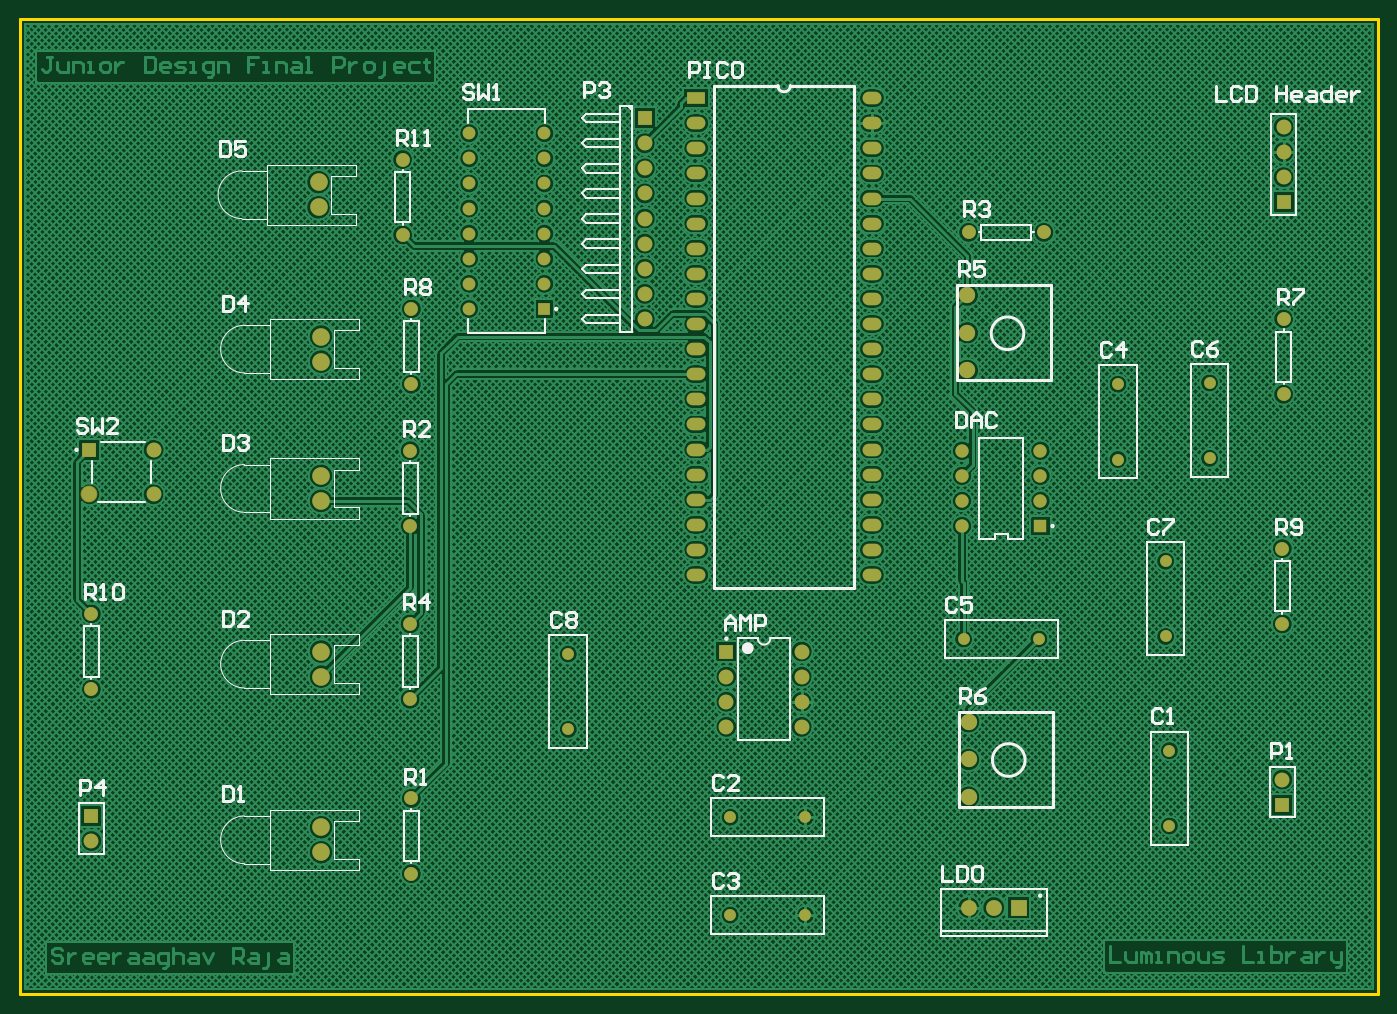
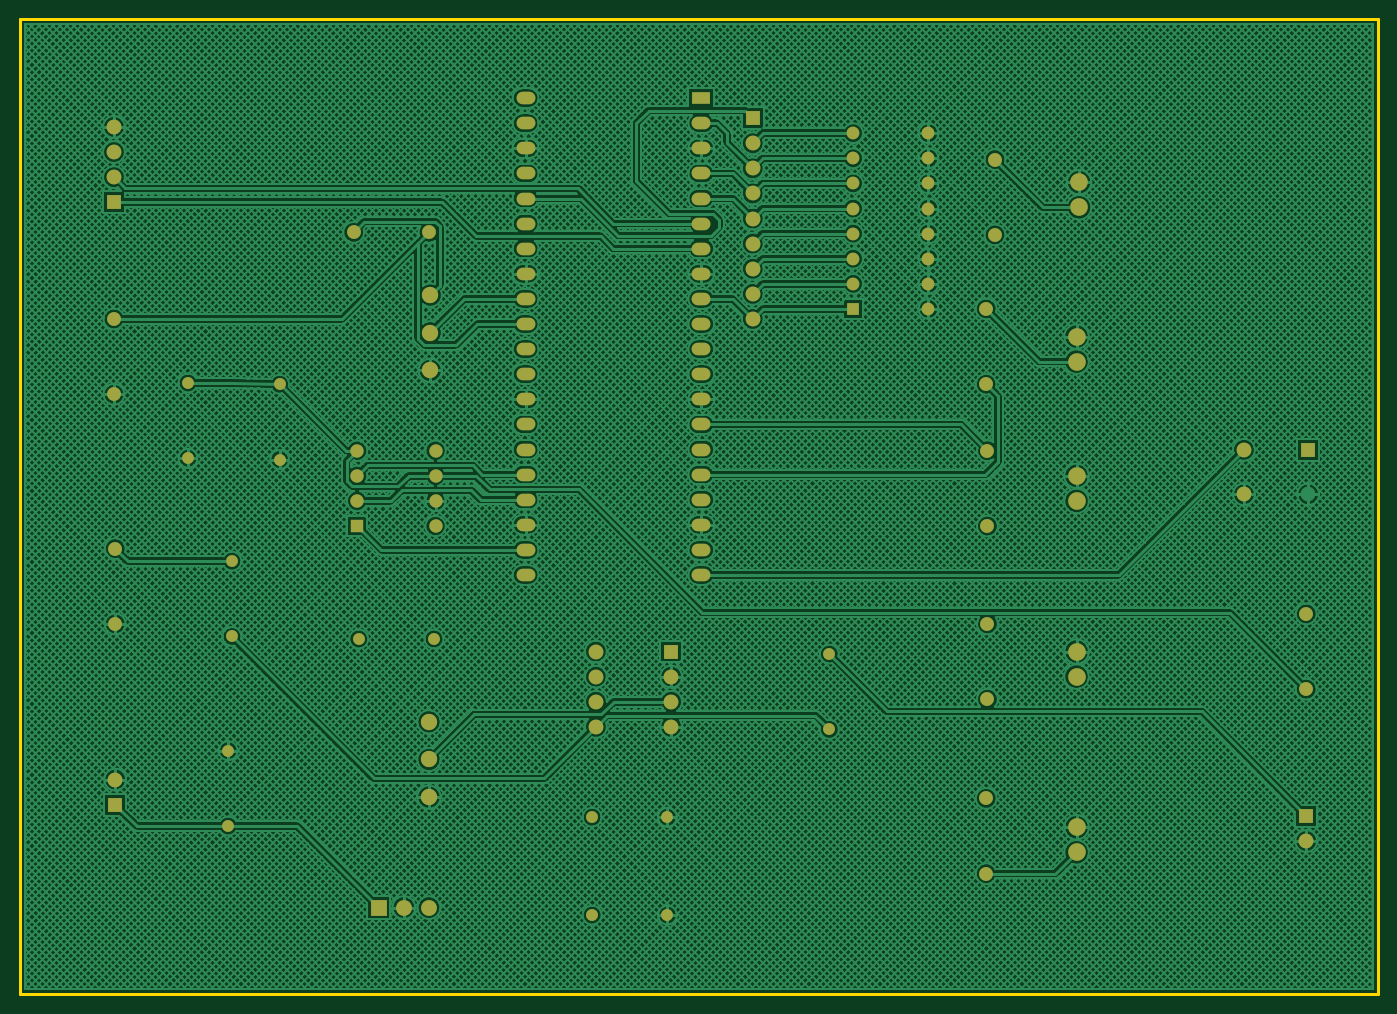
Circuit board: 8 layer files. Board 137.4 x 98.7 mm.
- bottom_copper: Final_Project.GBL (187412 bytes)
- paste: Final_Project.GBP (266 bytes)
- bottom_mask: Final_Project.GBS (3403 bytes)
- outline: Final_Project.GKO (368 bytes)
- top_copper: Final_Project.GTL (137904 bytes)
- top_silk: Final_Project.GTO (17874 bytes)
- paste: Final_Project.GTP (270 bytes)
- top_mask: Final_Project.GTS (3447 bytes)

=== bottom_copper: Final_Project.GBL (187412 bytes, source omitted) ===
=== paste: Final_Project.GBP ===
G04*
G04 #@! TF.GenerationSoftware,Altium Limited,Altium Designer,26.4.1 (12)*
G04*
G04 Layer_Color=128*
%FSLAX44Y44*%
%MOMM*%
G71*
G04*
G04 #@! TF.SameCoordinates,B310F62A-042E-47FD-AD67-7B7DF690AD95*
G04*
G04*
G04 #@! TF.FilePolarity,Positive*
G04*
G01*
G75*
M02*

=== bottom_mask: Final_Project.GBS ===
G04*
G04 #@! TF.GenerationSoftware,Altium Limited,Altium Designer,26.4.1 (12)*
G04*
G04 Layer_Color=16711935*
%FSLAX44Y44*%
%MOMM*%
G71*
G04*
G04 #@! TF.SameCoordinates,B310F62A-042E-47FD-AD67-7B7DF690AD95*
G04*
G04*
G04 #@! TF.FilePolarity,Negative*
G04*
G01*
G75*
%ADD15C,1.5000*%
%ADD16R,1.5000X1.5000*%
%ADD17O,1.9050X1.2700*%
%ADD18R,1.5000X1.5000*%
%ADD19R,1.9050X1.2700*%
%ADD20R,1.6000X1.6000*%
%ADD21C,1.6000*%
%ADD22C,1.2000*%
%ADD23C,1.2900*%
%ADD24R,1.2900X1.2900*%
%ADD25C,1.3500*%
%ADD26R,1.3500X1.3500*%
%ADD27C,1.7780*%
%ADD28C,1.4000*%
%ADD29C,1.6510*%
D15*
X1278890Y877570D02*
D03*
Y852170D02*
D03*
Y826770D02*
D03*
X715010Y321310D02*
D03*
Y295910D02*
D03*
Y270510D02*
D03*
X791210Y346710D02*
D03*
Y321310D02*
D03*
Y295910D02*
D03*
Y270510D02*
D03*
X1277620Y217170D02*
D03*
X632460Y861060D02*
D03*
Y835660D02*
D03*
Y810260D02*
D03*
Y784860D02*
D03*
Y759460D02*
D03*
Y734060D02*
D03*
Y708660D02*
D03*
Y683260D02*
D03*
X135370Y550820D02*
D03*
Y505820D02*
D03*
X72390Y154940D02*
D03*
D16*
X1278890Y801370D02*
D03*
X1277620Y191770D02*
D03*
X632460Y886460D02*
D03*
X72390Y180340D02*
D03*
D17*
X684530Y779780D02*
D03*
Y881380D02*
D03*
Y855980D02*
D03*
Y830580D02*
D03*
Y805180D02*
D03*
Y754380D02*
D03*
Y728980D02*
D03*
Y703580D02*
D03*
Y678180D02*
D03*
Y652780D02*
D03*
Y627380D02*
D03*
Y601980D02*
D03*
Y576580D02*
D03*
Y551180D02*
D03*
Y525780D02*
D03*
Y500380D02*
D03*
Y474980D02*
D03*
Y449580D02*
D03*
Y424180D02*
D03*
X862330Y906780D02*
D03*
Y881380D02*
D03*
Y855980D02*
D03*
Y830580D02*
D03*
Y805180D02*
D03*
Y779780D02*
D03*
Y754380D02*
D03*
Y728980D02*
D03*
Y703580D02*
D03*
Y678180D02*
D03*
Y652780D02*
D03*
Y627380D02*
D03*
Y601980D02*
D03*
Y576580D02*
D03*
Y551180D02*
D03*
Y525780D02*
D03*
Y500380D02*
D03*
Y474980D02*
D03*
Y449580D02*
D03*
Y424180D02*
D03*
D18*
X715010Y346710D02*
D03*
X70370Y550820D02*
D03*
D19*
X684530Y906780D02*
D03*
D20*
X1010920Y87630D02*
D03*
D21*
X985520D02*
D03*
X960120D02*
D03*
D22*
X1163320Y170180D02*
D03*
Y246380D02*
D03*
X795020Y80010D02*
D03*
X718820D02*
D03*
X795020Y179070D02*
D03*
X718820D02*
D03*
X955040Y359410D02*
D03*
X1031240D02*
D03*
X1111250Y617220D02*
D03*
Y541020D02*
D03*
X1203960Y618490D02*
D03*
Y542290D02*
D03*
X554990Y267970D02*
D03*
Y344170D02*
D03*
X1159510Y361950D02*
D03*
Y438150D02*
D03*
D23*
X454660Y693420D02*
D03*
Y718820D02*
D03*
Y744220D02*
D03*
Y769620D02*
D03*
Y795020D02*
D03*
Y820420D02*
D03*
Y845820D02*
D03*
Y871220D02*
D03*
X530860D02*
D03*
Y845820D02*
D03*
Y820420D02*
D03*
Y795020D02*
D03*
Y769620D02*
D03*
Y744220D02*
D03*
Y718820D02*
D03*
D24*
Y693420D02*
D03*
D25*
X953453Y473710D02*
D03*
Y499110D02*
D03*
Y524510D02*
D03*
Y549910D02*
D03*
X1032828D02*
D03*
Y524510D02*
D03*
Y499110D02*
D03*
D26*
Y473710D02*
D03*
D27*
X304800Y143510D02*
D03*
Y168910D02*
D03*
Y321310D02*
D03*
Y346710D02*
D03*
Y499110D02*
D03*
Y524510D02*
D03*
Y640080D02*
D03*
Y665480D02*
D03*
X302260Y796290D02*
D03*
Y821690D02*
D03*
D28*
X396240Y198120D02*
D03*
Y121920D02*
D03*
X394970Y549910D02*
D03*
Y473710D02*
D03*
X1036320Y770890D02*
D03*
X960120D02*
D03*
X394970Y298450D02*
D03*
Y374650D02*
D03*
X1278890Y683260D02*
D03*
Y607060D02*
D03*
X396240Y617220D02*
D03*
Y693420D02*
D03*
X1277620Y450850D02*
D03*
Y374650D02*
D03*
X387350Y768350D02*
D03*
Y844550D02*
D03*
X72390Y384810D02*
D03*
Y308610D02*
D03*
D29*
X960120Y275590D02*
D03*
Y199390D02*
D03*
Y237490D02*
D03*
X958850Y707390D02*
D03*
Y631190D02*
D03*
Y669290D02*
D03*
M02*

=== outline: Final_Project.GKO ===
G04*
G04 #@! TF.GenerationSoftware,Altium Limited,Altium Designer,26.4.1 (12)*
G04*
G04 Layer_Color=16711935*
%FSLAX44Y44*%
%MOMM*%
G71*
G04*
G04 #@! TF.SameCoordinates,B310F62A-042E-47FD-AD67-7B7DF690AD95*
G04*
G04*
G04 #@! TF.FilePolarity,Positive*
G04*
G01*
G75*
%ADD13C,0.2540*%
D13*
X0Y0D02*
X1374140D01*
Y986790D01*
X0D02*
X1374140D01*
X0Y0D02*
Y986790D01*
M02*

=== top_copper: Final_Project.GTL (137904 bytes, source omitted) ===
=== top_silk: Final_Project.GTO (17874 bytes, source omitted) ===
=== paste: Final_Project.GTP ===
G04*
G04 #@! TF.GenerationSoftware,Altium Limited,Altium Designer,26.4.1 (12)*
G04*
G04 Layer_Color=8421504*
%FSLAX44Y44*%
%MOMM*%
G71*
G04*
G04 #@! TF.SameCoordinates,B310F62A-042E-47FD-AD67-7B7DF690AD95*
G04*
G04*
G04 #@! TF.FilePolarity,Positive*
G04*
G01*
G75*
M02*

=== top_mask: Final_Project.GTS ===
G04*
G04 #@! TF.GenerationSoftware,Altium Limited,Altium Designer,26.4.1 (12)*
G04*
G04 Layer_Color=8388736*
%FSLAX44Y44*%
%MOMM*%
G71*
G04*
G04 #@! TF.SameCoordinates,B310F62A-042E-47FD-AD67-7B7DF690AD95*
G04*
G04*
G04 #@! TF.FilePolarity,Negative*
G04*
G01*
G75*
%ADD15C,1.5000*%
%ADD16R,1.5000X1.5000*%
%ADD17O,1.9050X1.2700*%
%ADD18R,1.5000X1.5000*%
%ADD19R,1.9050X1.2700*%
%ADD20R,1.6000X1.6000*%
%ADD21C,1.6000*%
%ADD22C,1.2000*%
%ADD23C,1.2900*%
%ADD24R,1.2900X1.2900*%
%ADD25C,1.3500*%
%ADD26R,1.3500X1.3500*%
%ADD27C,1.7780*%
%ADD28C,1.4000*%
%ADD29C,1.6510*%
%ADD30C,1.7032*%
D15*
X1278890Y877570D02*
D03*
Y852170D02*
D03*
Y826770D02*
D03*
X715010Y321310D02*
D03*
Y295910D02*
D03*
Y270510D02*
D03*
X791210Y346710D02*
D03*
Y321310D02*
D03*
Y295910D02*
D03*
Y270510D02*
D03*
X1277620Y217170D02*
D03*
X632460Y861060D02*
D03*
Y835660D02*
D03*
Y810260D02*
D03*
Y784860D02*
D03*
Y759460D02*
D03*
Y734060D02*
D03*
Y708660D02*
D03*
Y683260D02*
D03*
X135370Y550820D02*
D03*
Y505820D02*
D03*
X72390Y154940D02*
D03*
D16*
X1278890Y801370D02*
D03*
X1277620Y191770D02*
D03*
X632460Y886460D02*
D03*
X72390Y180340D02*
D03*
D17*
X684530Y779780D02*
D03*
Y881380D02*
D03*
Y855980D02*
D03*
Y830580D02*
D03*
Y805180D02*
D03*
Y754380D02*
D03*
Y728980D02*
D03*
Y703580D02*
D03*
Y678180D02*
D03*
Y652780D02*
D03*
Y627380D02*
D03*
Y601980D02*
D03*
Y576580D02*
D03*
Y551180D02*
D03*
Y525780D02*
D03*
Y500380D02*
D03*
Y474980D02*
D03*
Y449580D02*
D03*
Y424180D02*
D03*
X862330Y906780D02*
D03*
Y881380D02*
D03*
Y855980D02*
D03*
Y830580D02*
D03*
Y805180D02*
D03*
Y779780D02*
D03*
Y754380D02*
D03*
Y728980D02*
D03*
Y703580D02*
D03*
Y678180D02*
D03*
Y652780D02*
D03*
Y627380D02*
D03*
Y601980D02*
D03*
Y576580D02*
D03*
Y551180D02*
D03*
Y525780D02*
D03*
Y500380D02*
D03*
Y474980D02*
D03*
Y449580D02*
D03*
Y424180D02*
D03*
D18*
X715010Y346710D02*
D03*
X70370Y550820D02*
D03*
D19*
X684530Y906780D02*
D03*
D20*
X1010920Y87630D02*
D03*
D21*
X985520D02*
D03*
X960120D02*
D03*
D22*
X1163320Y170180D02*
D03*
Y246380D02*
D03*
X795020Y80010D02*
D03*
X718820D02*
D03*
X795020Y179070D02*
D03*
X718820D02*
D03*
X955040Y359410D02*
D03*
X1031240D02*
D03*
X1111250Y617220D02*
D03*
Y541020D02*
D03*
X1203960Y618490D02*
D03*
Y542290D02*
D03*
X554990Y267970D02*
D03*
Y344170D02*
D03*
X1159510Y361950D02*
D03*
Y438150D02*
D03*
D23*
X454660Y693420D02*
D03*
Y718820D02*
D03*
Y744220D02*
D03*
Y769620D02*
D03*
Y795020D02*
D03*
Y820420D02*
D03*
Y845820D02*
D03*
Y871220D02*
D03*
X530860D02*
D03*
Y845820D02*
D03*
Y820420D02*
D03*
Y795020D02*
D03*
Y769620D02*
D03*
Y744220D02*
D03*
Y718820D02*
D03*
D24*
Y693420D02*
D03*
D25*
X953453Y473710D02*
D03*
Y499110D02*
D03*
Y524510D02*
D03*
Y549910D02*
D03*
X1032828D02*
D03*
Y524510D02*
D03*
Y499110D02*
D03*
D26*
Y473710D02*
D03*
D27*
X304800Y143510D02*
D03*
Y168910D02*
D03*
Y321310D02*
D03*
Y346710D02*
D03*
Y499110D02*
D03*
Y524510D02*
D03*
Y640080D02*
D03*
Y665480D02*
D03*
X302260Y796290D02*
D03*
Y821690D02*
D03*
D28*
X396240Y198120D02*
D03*
Y121920D02*
D03*
X394970Y549910D02*
D03*
Y473710D02*
D03*
X1036320Y770890D02*
D03*
X960120D02*
D03*
X394970Y298450D02*
D03*
Y374650D02*
D03*
X1278890Y683260D02*
D03*
Y607060D02*
D03*
X396240Y617220D02*
D03*
Y693420D02*
D03*
X1277620Y450850D02*
D03*
Y374650D02*
D03*
X387350Y768350D02*
D03*
Y844550D02*
D03*
X72390Y384810D02*
D03*
Y308610D02*
D03*
D29*
X960120Y275590D02*
D03*
Y199390D02*
D03*
Y237490D02*
D03*
X958850Y707390D02*
D03*
Y631190D02*
D03*
Y669290D02*
D03*
D30*
X70370Y505820D02*
D03*
M02*
